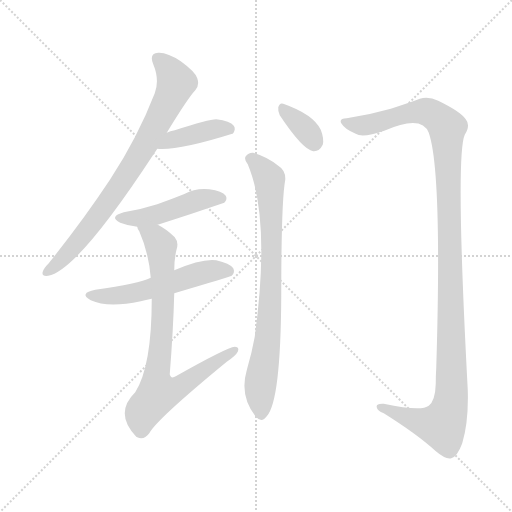
t = 0.00 s
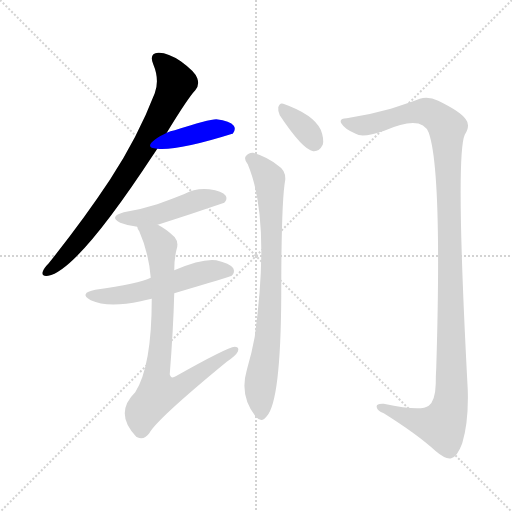
t = 1.26 s
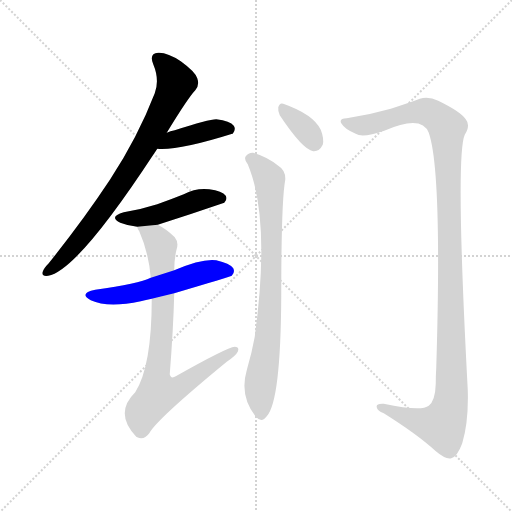
t = 2.53 s
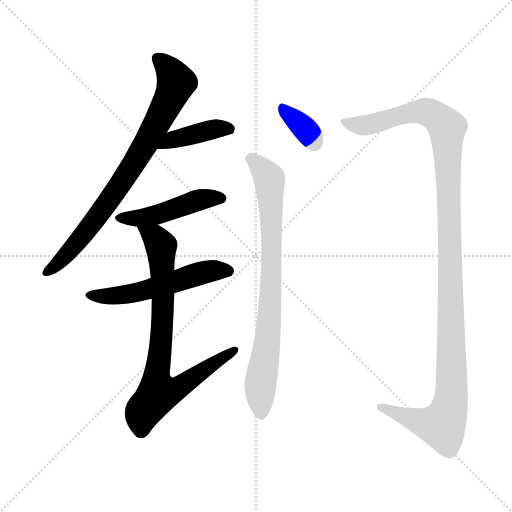
t = 3.79 s
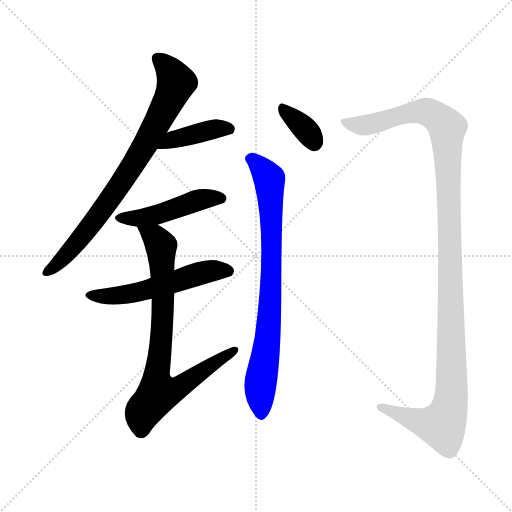
t = 5.05 s
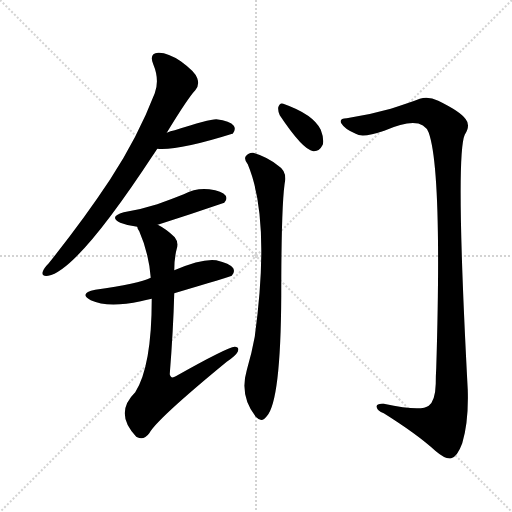
t = 6.31 s

The animated SVG that drew these frames (rendered in a browser with its animation timeline set to each time). Animation: 8 CSS @keyframes rules; one cycle of 6.31 s.

<svg version="1.1" viewBox="0 0 1024 1024" xmlns="http://www.w3.org/2000/svg">
  <g stroke="lightgray" stroke-dasharray="1,1" stroke-width="1" transform="scale(4, 4)">
    <line x1="0" y1="0" x2="256" y2="256"></line>
    <line x1="256" y1="0" x2="0" y2="256"></line>
    <line x1="128" y1="0" x2="128" y2="256"></line>
    <line x1="0" y1="128" x2="256" y2="128"></line>
  </g>
<g transform="scale(1, -1) translate(0, -900)">
   <style type="text/css">
    @keyframes keyframes0 {
      from {
       stroke: blue;
       stroke-dashoffset: 777;
       stroke-width: 128;
       }
       72% {
       animation-timing-function: step-end;
       stroke: blue;
       stroke-dashoffset: 0;
       stroke-width: 128;
       }
       to {
       stroke: black;
       stroke-width: 1024;
       }
       }
       #make-me-a-hanzi-animation-0 {
         animation: keyframes0 0.882324s both;
         animation-delay: 0.000000s;
         animation-timing-function: linear;
       }
    @keyframes keyframes1 {
      from {
       stroke: blue;
       stroke-dashoffset: 409;
       stroke-width: 128;
       }
       57% {
       animation-timing-function: step-end;
       stroke: blue;
       stroke-dashoffset: 0;
       stroke-width: 128;
       }
       to {
       stroke: black;
       stroke-width: 1024;
       }
       }
       #make-me-a-hanzi-animation-1 {
         animation: keyframes1 0.582845s both;
         animation-delay: 0.882324s;
         animation-timing-function: linear;
       }
    @keyframes keyframes2 {
      from {
       stroke: blue;
       stroke-dashoffset: 462;
       stroke-width: 128;
       }
       60% {
       animation-timing-function: step-end;
       stroke: blue;
       stroke-dashoffset: 0;
       stroke-width: 128;
       }
       to {
       stroke: black;
       stroke-width: 1024;
       }
       }
       #make-me-a-hanzi-animation-2 {
         animation: keyframes2 0.625977s both;
         animation-delay: 1.465169s;
         animation-timing-function: linear;
       }
    @keyframes keyframes3 {
      from {
       stroke: blue;
       stroke-dashoffset: 537;
       stroke-width: 128;
       }
       64% {
       animation-timing-function: step-end;
       stroke: blue;
       stroke-dashoffset: 0;
       stroke-width: 128;
       }
       to {
       stroke: black;
       stroke-width: 1024;
       }
       }
       #make-me-a-hanzi-animation-3 {
         animation: keyframes3 0.687012s both;
         animation-delay: 2.091146s;
         animation-timing-function: linear;
       }
    @keyframes keyframes4 {
      from {
       stroke: blue;
       stroke-dashoffset: 779;
       stroke-width: 128;
       }
       72% {
       animation-timing-function: step-end;
       stroke: blue;
       stroke-dashoffset: 0;
       stroke-width: 128;
       }
       to {
       stroke: black;
       stroke-width: 1024;
       }
       }
       #make-me-a-hanzi-animation-4 {
         animation: keyframes4 0.883952s both;
         animation-delay: 2.778158s;
         animation-timing-function: linear;
       }
    @keyframes keyframes5 {
      from {
       stroke: blue;
       stroke-dashoffset: 350;
       stroke-width: 128;
       }
       53% {
       animation-timing-function: step-end;
       stroke: blue;
       stroke-dashoffset: 0;
       stroke-width: 128;
       }
       to {
       stroke: black;
       stroke-width: 1024;
       }
       }
       #make-me-a-hanzi-animation-5 {
         animation: keyframes5 0.534831s both;
         animation-delay: 3.662109s;
         animation-timing-function: linear;
       }
    @keyframes keyframes6 {
      from {
       stroke: blue;
       stroke-dashoffset: 782;
       stroke-width: 128;
       }
       72% {
       animation-timing-function: step-end;
       stroke: blue;
       stroke-dashoffset: 0;
       stroke-width: 128;
       }
       to {
       stroke: black;
       stroke-width: 1024;
       }
       }
       #make-me-a-hanzi-animation-6 {
         animation: keyframes6 0.886393s both;
         animation-delay: 4.196940s;
         animation-timing-function: linear;
       }
    @keyframes keyframes7 {
      from {
       stroke: blue;
       stroke-dashoffset: 1202;
       stroke-width: 128;
       }
       80% {
       animation-timing-function: step-end;
       stroke: blue;
       stroke-dashoffset: 0;
       stroke-width: 128;
       }
       to {
       stroke: black;
       stroke-width: 1024;
       }
       }
       #make-me-a-hanzi-animation-7 {
         animation: keyframes7 1.228190s both;
         animation-delay: 5.083333s;
         animation-timing-function: linear;
       }
</style>
<path d="M 333.5 634.5 Q 375.5 703.5 390.5 719.5 Q 399.5 729.5 394.5 743.5 Q 390.5 756.5 361.5 777.5 Q 334.5 795.5 316.5 794.5 Q 297.5 793.5 306.5 771.5 Q 319.5 740.5 309.5 713.5 Q 275.5 625.5 220.5 541.5 Q 168.5 462.5 97.5 373.5 Q 87.5 363.5 85.5 356.5 Q 82.5 346.5 96.5 348.5 Q 154.5 358.5 308.5 593.5 Q 311.5 597.5 314.5 602.5 L 333.5 634.5 Z" fill="lightgray"></path> 
<path d="M 314.5 602.5 Q 356.5 598.5 464.5 632.5 L 465.5 632.5 Q 472.5 641.5 467.5 648.5 Q 460.5 658.5 432.5 661.5 Q 417.5 661.5 349.5 639.5 Q 340.5 638.5 333.5 634.5 C 306.5 621.5 284.5 604.5 314.5 602.5 Z" fill="lightgray"></path> 
<path d="M 315.5 450.5 Q 381.5 471.5 448.5 494.5 Q 455.5 501.5 451.5 508.5 Q 444.5 518.5 418.5 521.5 Q 391.5 524.5 367.5 511.5 Q 342.5 501.5 314.5 491.5 Q 283.5 481.5 247.5 475.5 Q 216.5 466.5 240.5 454.5 Q 255.5 448.5 274.5 446.5 L 315.5 450.5 Z" fill="lightgray"></path> 
<path d="M 348.5 313.5 Q 459.5 346.5 463.5 348.5 Q 470.5 355.5 466.5 363.5 Q 459.5 373.5 432.5 379.5 Q 404.5 383.5 348.5 359.5 L 301.5 344.5 Q 277.5 332.5 190.5 320.5 Q 156.5 313.5 181.5 299.5 Q 215.5 283.5 281.5 297.5 Q 291.5 300.5 303.5 302.5 L 348.5 313.5 Z" fill="lightgray"></path> 
<path d="M 303.5 302.5 Q 303.5 167.5 270.5 115.5 Q 227.5 73.5 272.5 26.5 L 274.5 25.5 Q 287.5 18.5 298.5 33.5 Q 313.5 61.5 453.5 176.5 Q 471.5 188.5 475.5 196.5 Q 479.5 206.5 469.5 206.5 Q 454.5 205.5 351.5 147.5 Q 341.5 141.5 339.5 151.5 Q 346.5 239.5 348.5 313.5 L 348.5 359.5 Q 348.5 383.5 353.5 402.5 Q 357.5 415.5 349.5 425.5 Q 333.5 441.5 315.5 450.5 C 289.5 465.5 262.5 474.5 274.5 446.5 Q 274.5 443.5 278.5 437.5 Q 297.5 394.5 301.5 344.5 L 303.5 302.5 Z" fill="lightgray"></path> 
<path d="M 559.5 669.5 Q 605.5 600.5 626.5 597.5 Q 638.5 596.5 645.5 610.5 Q 648.5 622.5 641.5 640.5 Q 626.5 671.5 566.5 692.5 Q 559.5 695.5 556.5 685.5 Q 555.5 678.5 559.5 669.5 Z" fill="lightgray"></path> 
<path d="M 495.5 571.5 Q 541.5 462.5 509.5 226.5 Q 503.5 193.5 493.5 159.5 Q 478.5 108.5 511.5 66.5 Q 523.5 53.5 533.5 67.5 Q 561.5 97.5 562.5 308.5 Q 562.5 498.5 570.5 540.5 Q 571.5 559.5 556.5 568.5 Q 534.5 586.5 506.5 594.5 Q 497.5 595.5 491.5 587.5 Q 487.5 581.5 495.5 571.5 Z" fill="lightgray"></path> 
<path d="M 693.5 663.5 Q 677.5 663.5 682.5 653.5 Q 689.5 641.5 711.5 632.5 Q 724.5 623.5 768.5 638.5 Q 843.5 671.5 857.5 634.5 Q 884.5 558.5 872.5 164.5 Q 871.5 149.5 871.5 132.5 Q 870.5 98.5 857.5 88.5 Q 842.5 76.5 767.5 92.5 Q 751.5 93.5 753.5 85.5 Q 754.5 78.5 767.5 73.5 Q 834.5 31.5 870.5 -1.5 Q 891.5 -19.5 902.5 -16.5 Q 914.5 -13.5 924.5 13.5 Q 937.5 56.5 935.5 120.5 Q 910.5 588.5 929.5 630.5 Q 941.5 649.5 931.5 661.5 Q 921.5 676.5 876.5 698.5 Q 857.5 707.5 839.5 702.5 Q 821.5 695.5 781.5 682.5 Q 739.5 670.5 693.5 663.5 Z" fill="lightgray"></path> 
      <clipPath id="make-me-a-hanzi-clip-0">
      <path d="M 333.5 634.5 Q 375.5 703.5 390.5 719.5 Q 399.5 729.5 394.5 743.5 Q 390.5 756.5 361.5 777.5 Q 334.5 795.5 316.5 794.5 Q 297.5 793.5 306.5 771.5 Q 319.5 740.5 309.5 713.5 Q 275.5 625.5 220.5 541.5 Q 168.5 462.5 97.5 373.5 Q 87.5 363.5 85.5 356.5 Q 82.5 346.5 96.5 348.5 Q 154.5 358.5 308.5 593.5 Q 311.5 597.5 314.5 602.5 L 333.5 634.5 Z" fill="lightgray"></path>
      </clipPath>
      <path clip-path="url(#make-me-a-hanzi-clip-0)" d="M 315.5 781.5 L 340.5 757.5 L 351.5 732.5 L 326.5 676.5 L 282.5 594.5 L 218.5 497.5 L 130.5 388.5 L 94.5 356.5 " fill="none" id="make-me-a-hanzi-animation-0" stroke-dasharray="649 1298" stroke-linecap="round"></path>

      <clipPath id="make-me-a-hanzi-clip-1">
      <path d="M 314.5 602.5 Q 356.5 598.5 464.5 632.5 L 465.5 632.5 Q 472.5 641.5 467.5 648.5 Q 460.5 658.5 432.5 661.5 Q 417.5 661.5 349.5 639.5 Q 340.5 638.5 333.5 634.5 C 306.5 621.5 284.5 604.5 314.5 602.5 Z" fill="lightgray"></path>
      </clipPath>
      <path clip-path="url(#make-me-a-hanzi-clip-1)" d="M 319.5 606.5 L 344.5 620.5 L 437.5 643.5 L 465.5 637.5 " fill="none" id="make-me-a-hanzi-animation-1" stroke-dasharray="281 562" stroke-linecap="round"></path>

      <clipPath id="make-me-a-hanzi-clip-2">
      <path d="M 315.5 450.5 Q 381.5 471.5 448.5 494.5 Q 455.5 501.5 451.5 508.5 Q 444.5 518.5 418.5 521.5 Q 391.5 524.5 367.5 511.5 Q 342.5 501.5 314.5 491.5 Q 283.5 481.5 247.5 475.5 Q 216.5 466.5 240.5 454.5 Q 255.5 448.5 274.5 446.5 L 315.5 450.5 Z" fill="lightgray"></path>
      </clipPath>
      <path clip-path="url(#make-me-a-hanzi-clip-2)" d="M 241.5 465.5 L 293.5 465.5 L 401.5 500.5 L 441.5 503.5 " fill="none" id="make-me-a-hanzi-animation-2" stroke-dasharray="334 668" stroke-linecap="round"></path>

      <clipPath id="make-me-a-hanzi-clip-3">
      <path d="M 348.5 313.5 Q 459.5 346.5 463.5 348.5 Q 470.5 355.5 466.5 363.5 Q 459.5 373.5 432.5 379.5 Q 404.5 383.5 348.5 359.5 L 301.5 344.5 Q 277.5 332.5 190.5 320.5 Q 156.5 313.5 181.5 299.5 Q 215.5 283.5 281.5 297.5 Q 291.5 300.5 303.5 302.5 L 348.5 313.5 Z" fill="lightgray"></path>
      </clipPath>
      <path clip-path="url(#make-me-a-hanzi-clip-3)" d="M 183.5 311.5 L 252.5 310.5 L 408.5 355.5 L 458.5 357.5 " fill="none" id="make-me-a-hanzi-animation-3" stroke-dasharray="409 818" stroke-linecap="round"></path>

      <clipPath id="make-me-a-hanzi-clip-4">
      <path d="M 303.5 302.5 Q 303.5 167.5 270.5 115.5 Q 227.5 73.5 272.5 26.5 L 274.5 25.5 Q 287.5 18.5 298.5 33.5 Q 313.5 61.5 453.5 176.5 Q 471.5 188.5 475.5 196.5 Q 479.5 206.5 469.5 206.5 Q 454.5 205.5 351.5 147.5 Q 341.5 141.5 339.5 151.5 Q 346.5 239.5 348.5 313.5 L 348.5 359.5 Q 348.5 383.5 353.5 402.5 Q 357.5 415.5 349.5 425.5 Q 333.5 441.5 315.5 450.5 C 289.5 465.5 262.5 474.5 274.5 446.5 Q 274.5 443.5 278.5 437.5 Q 297.5 394.5 301.5 344.5 L 303.5 302.5 Z" fill="lightgray"></path>
      </clipPath>
      <path clip-path="url(#make-me-a-hanzi-clip-4)" d="M 281.5 444.5 L 316.5 417.5 L 322.5 402.5 L 326.5 307.5 L 312.5 145.5 L 317.5 115.5 L 362.5 127.5 L 468.5 199.5 " fill="none" id="make-me-a-hanzi-animation-4" stroke-dasharray="651 1302" stroke-linecap="round"></path>

      <clipPath id="make-me-a-hanzi-clip-5">
      <path d="M 559.5 669.5 Q 605.5 600.5 626.5 597.5 Q 638.5 596.5 645.5 610.5 Q 648.5 622.5 641.5 640.5 Q 626.5 671.5 566.5 692.5 Q 559.5 695.5 556.5 685.5 Q 555.5 678.5 559.5 669.5 Z" fill="lightgray"></path>
      </clipPath>
      <path clip-path="url(#make-me-a-hanzi-clip-5)" d="M 566.5 682.5 L 613.5 638.5 L 628.5 613.5 " fill="none" id="make-me-a-hanzi-animation-5" stroke-dasharray="222 444" stroke-linecap="round"></path>

      <clipPath id="make-me-a-hanzi-clip-6">
      <path d="M 495.5 571.5 Q 541.5 462.5 509.5 226.5 Q 503.5 193.5 493.5 159.5 Q 478.5 108.5 511.5 66.5 Q 523.5 53.5 533.5 67.5 Q 561.5 97.5 562.5 308.5 Q 562.5 498.5 570.5 540.5 Q 571.5 559.5 556.5 568.5 Q 534.5 586.5 506.5 594.5 Q 497.5 595.5 491.5 587.5 Q 487.5 581.5 495.5 571.5 Z" fill="lightgray"></path>
      </clipPath>
      <path clip-path="url(#make-me-a-hanzi-clip-6)" d="M 501.5 582.5 L 538.5 541.5 L 542.5 477.5 L 542.5 320.5 L 536.5 226.5 L 519.5 121.5 L 522.5 72.5 " fill="none" id="make-me-a-hanzi-animation-6" stroke-dasharray="654 1308" stroke-linecap="round"></path>

      <clipPath id="make-me-a-hanzi-clip-7">
      <path d="M 693.5 663.5 Q 677.5 663.5 682.5 653.5 Q 689.5 641.5 711.5 632.5 Q 724.5 623.5 768.5 638.5 Q 843.5 671.5 857.5 634.5 Q 884.5 558.5 872.5 164.5 Q 871.5 149.5 871.5 132.5 Q 870.5 98.5 857.5 88.5 Q 842.5 76.5 767.5 92.5 Q 751.5 93.5 753.5 85.5 Q 754.5 78.5 767.5 73.5 Q 834.5 31.5 870.5 -1.5 Q 891.5 -19.5 902.5 -16.5 Q 914.5 -13.5 924.5 13.5 Q 937.5 56.5 935.5 120.5 Q 910.5 588.5 929.5 630.5 Q 941.5 649.5 931.5 661.5 Q 921.5 676.5 876.5 698.5 Q 857.5 707.5 839.5 702.5 Q 821.5 695.5 781.5 682.5 Q 739.5 670.5 693.5 663.5 Z" fill="lightgray"></path>
      </clipPath>
      <path clip-path="url(#make-me-a-hanzi-clip-7)" d="M 691.5 654.5 L 726.5 648.5 L 814.5 673.5 L 849.5 677.5 L 871.5 668.5 L 894.5 642.5 L 904.5 189.5 L 898.5 79.5 L 884.5 49.5 L 850.5 53.5 L 761.5 86.5 " fill="none" id="make-me-a-hanzi-animation-7" stroke-dasharray="1074 2148" stroke-linecap="round"></path>

</g>
</svg>
